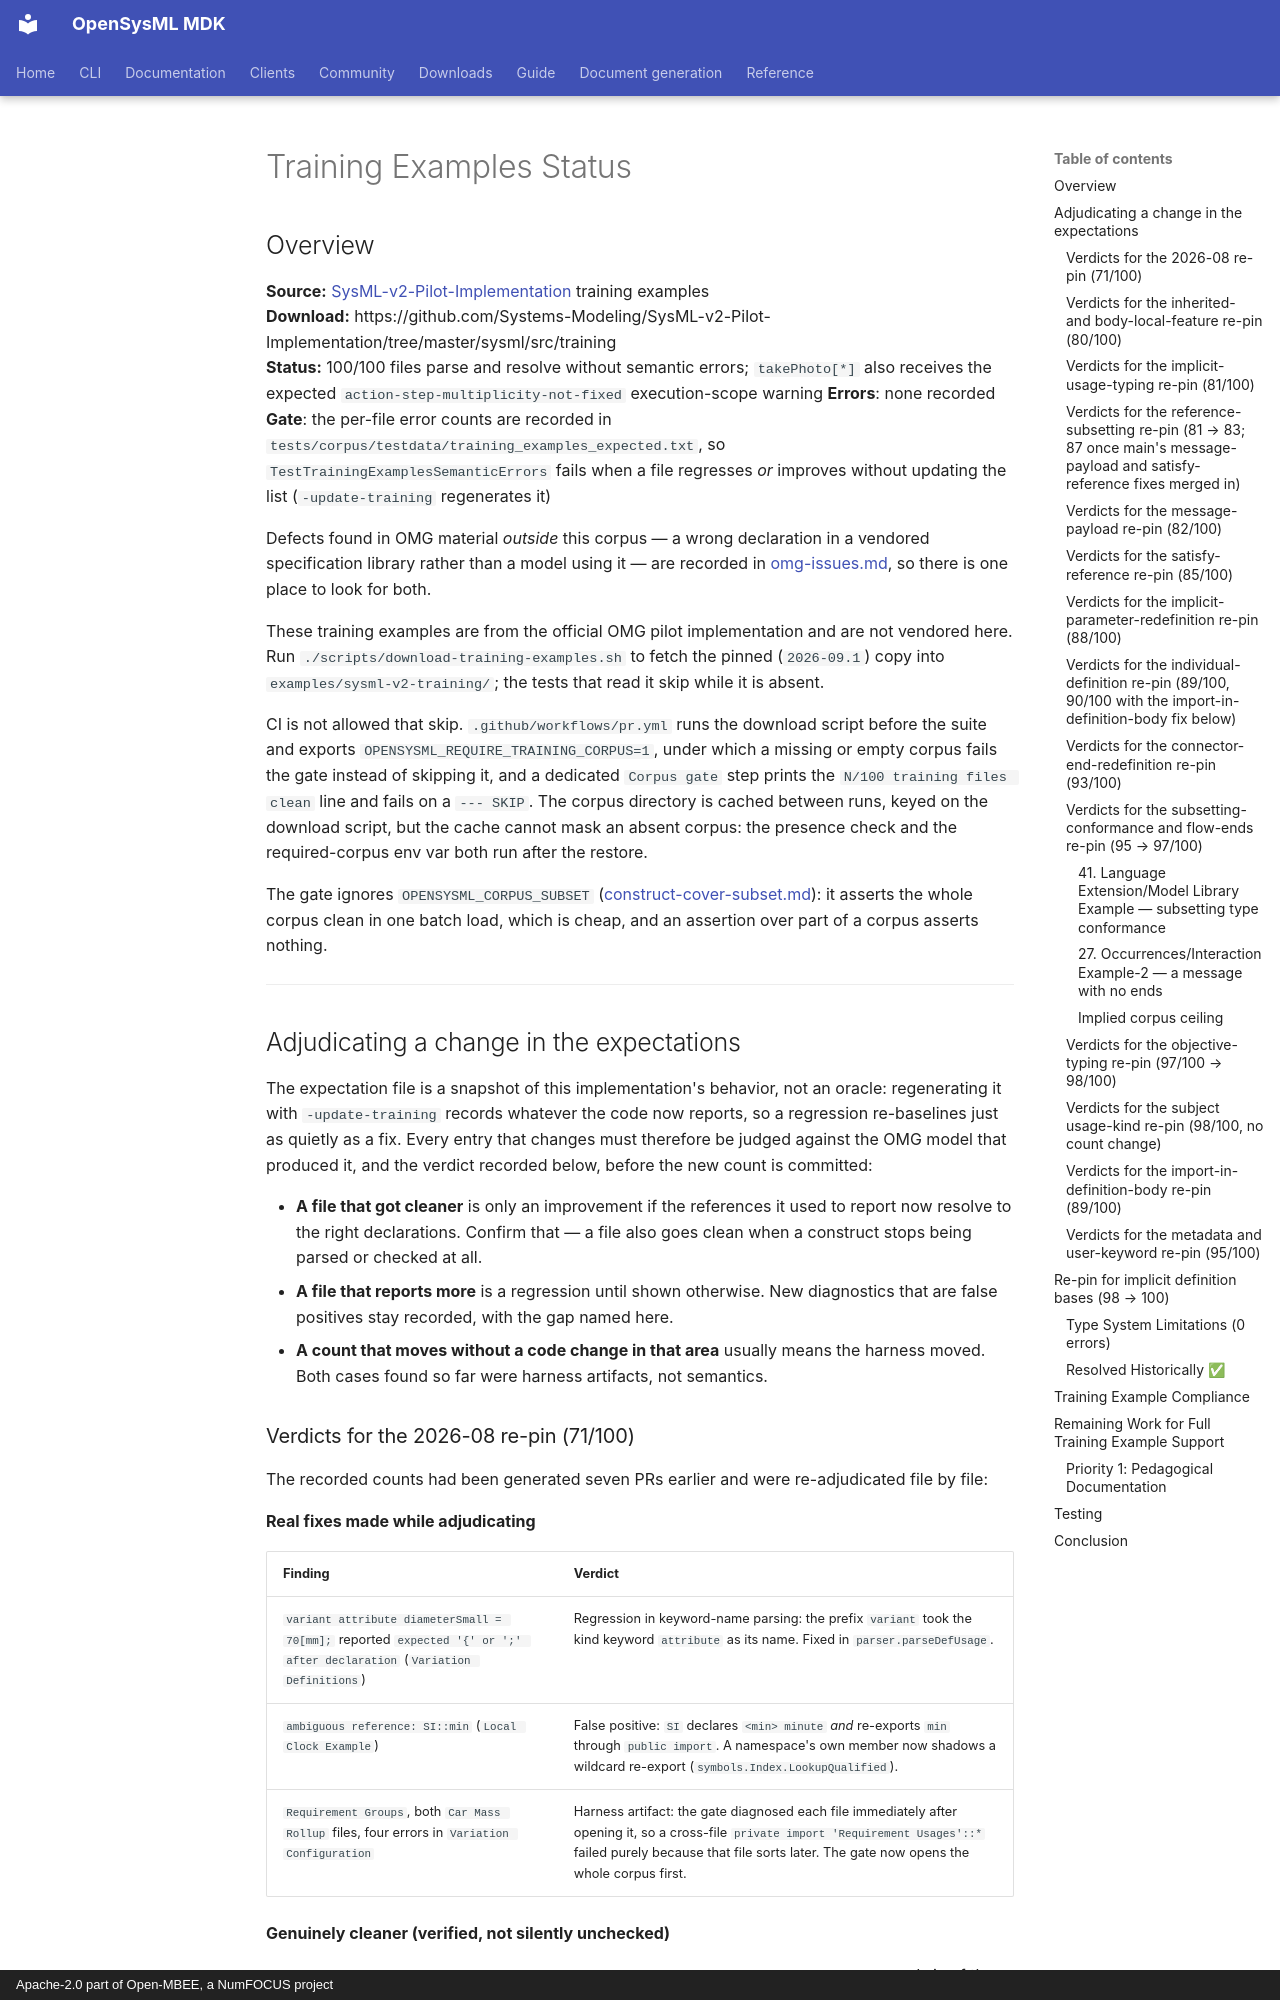

repository: Open-MBEE/OpenSysML · page: project/training-examples/index.html · generator: mkdocs · copyright: Apache-2.0 part of Open-MBEE, a NumFOCUS project

# Training Examples Status

## Overview

**Source:** [SysML-v2-Pilot-Implementation](https://github.com/Systems-Modeling/SysML-v2-Pilot-Implementation) training examples  
**Download:** https://github.com/Systems-Modeling/SysML-v2-Pilot-Implementation/tree/master/sysml/src/training  
**Status:** 100/100 files parse and resolve without semantic errors; `takePhoto[*]` also receives the expected `action-step-multiplicity-not-fixed` execution-scope warning
**Errors**: none recorded  
**Gate**: the per-file error counts are recorded in `tests/corpus/testdata/training_examples_expected.txt`, so `TestTrainingExamplesSemanticErrors` fails when a file regresses *or* improves without updating the list (`-update-training` regenerates it)  

Defects found in OMG material *outside* this corpus — a wrong declaration in a vendored
specification library rather than a model using it — are recorded in
[omg-issues.md](omg-issues.md), so there is one place to look for both.

These training examples are from the official OMG pilot implementation and are not vendored here. Run `./scripts/download-training-examples.sh` to fetch the pinned (`2026-09.1`) copy into `examples/sysml-v2-training/`; the tests that read it skip while it is absent.

CI is not allowed that skip. `.github/workflows/pr.yml` runs the download script before the
suite and exports `OPENSYSML_REQUIRE_TRAINING_CORPUS=1`, under which a missing or empty
corpus fails the gate instead of skipping it, and a dedicated `Corpus gate` step prints the
`N/100 training files clean` line and fails on a `--- SKIP`. The corpus directory is cached
between runs, keyed on the download script, but the cache cannot mask an absent corpus:
the presence check and the required-corpus env var both run after the restore.

The gate ignores `OPENSYSML_CORPUS_SUBSET` ([construct-cover-subset.md](construct-cover-subset.md)):
it asserts the whole corpus clean in one batch load, which is cheap, and an assertion over part
of a corpus asserts nothing.

---

## Adjudicating a change in the expectations

The expectation file is a snapshot of this implementation's behavior, not an
oracle: regenerating it with `-update-training` records whatever the code now
reports, so a regression re-baselines just as quietly as a fix. Every entry that
changes must therefore be judged against the OMG model that produced it, and the
verdict recorded below, before the new count is committed:

- **A file that got cleaner** is only an improvement if the references it used to
  report now resolve to the right declarations. Confirm that — a file also goes
  clean when a construct stops being parsed or checked at all.
- **A file that reports more** is a regression until shown otherwise. New
  diagnostics that are false positives stay recorded, with the gap named here.
- **A count that moves without a code change in that area** usually means the
  harness moved. Both cases found so far were harness artifacts, not semantics.
